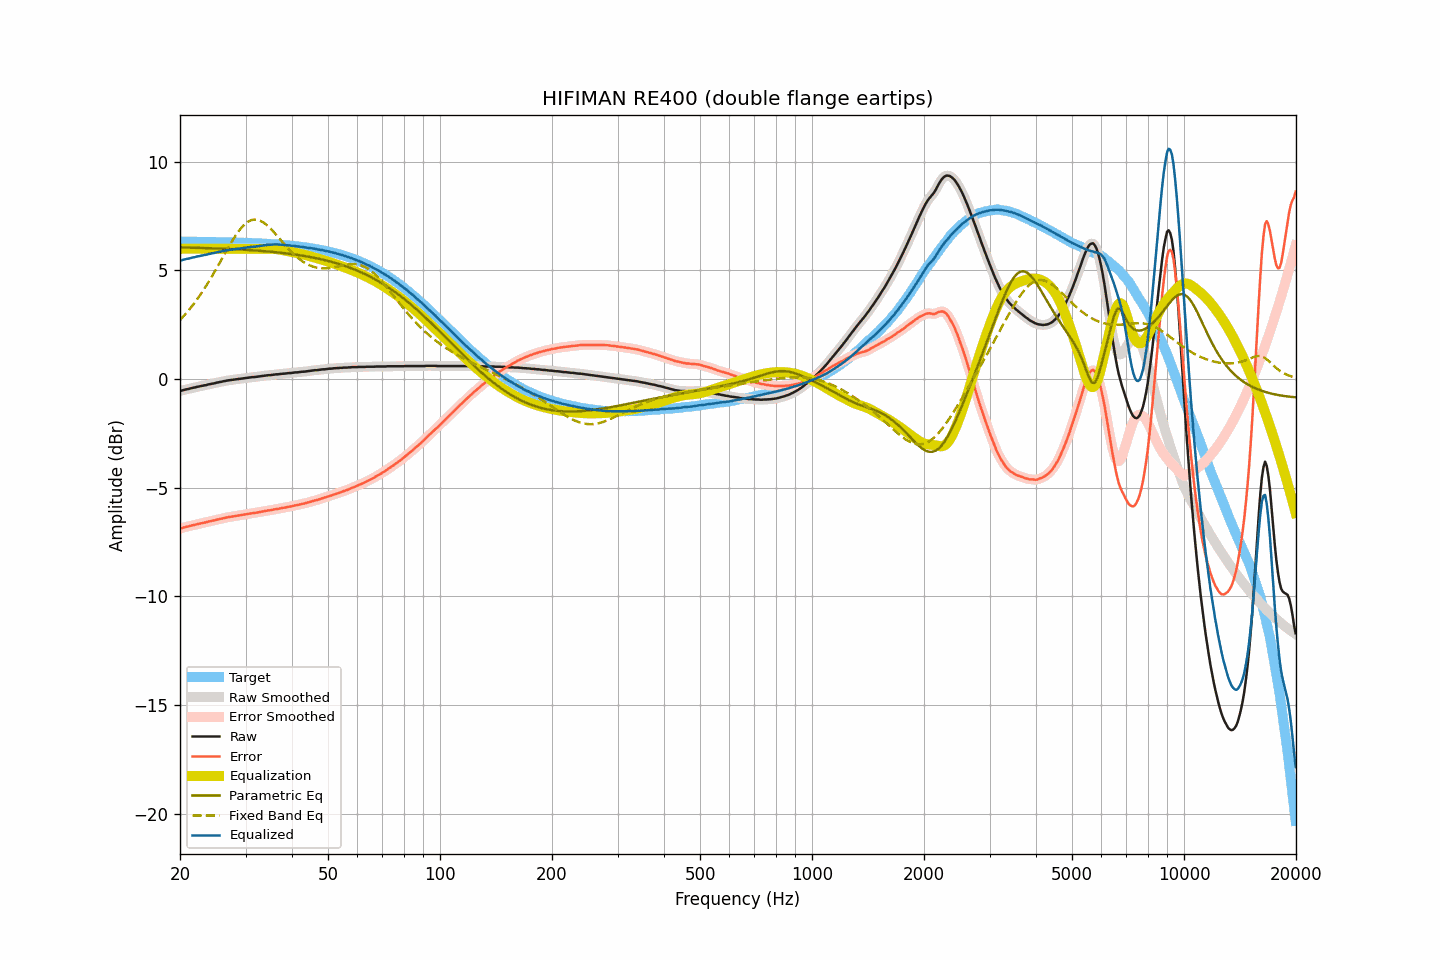

The file beside this chart, header and first rows:
frequency, raw, smoothed, error, error_smoothed, equalization, parametric_eq, fixed_band_eq, equalized_raw, equalized_smoothed, target
20.00, -0.55, -0.55, -6.88, -6.88, 6.00, 6.06, 2.72, 5.45, 5.45, 6.33
20.20, -0.53, -0.53, -6.86, -6.86, 6.00, 6.06, 2.80, 5.47, 5.47, 6.33
20.40, -0.51, -0.51, -6.84, -6.84, 6.00, 6.06, 2.88, 5.49, 5.49, 6.33
20.61, -0.49, -0.49, -6.82, -6.82, 6.00, 6.06, 2.96, 5.51, 5.51, 6.33
20.81, -0.47, -0.47, -6.80, -6.80, 6.00, 6.05, 3.04, 5.53, 5.53, 6.33
21.02, -0.46, -0.46, -6.79, -6.78, 6.00, 6.05, 3.13, 5.54, 5.54, 6.33
21.23, -0.44, -0.44, -6.77, -6.76, 6.00, 6.05, 3.22, 5.56, 5.56, 6.33
21.44, -0.42, -0.42, -6.74, -6.75, 6.00, 6.05, 3.31, 5.58, 5.58, 6.32
21.66, -0.40, -0.40, -6.72, -6.73, 6.00, 6.05, 3.41, 5.60, 5.60, 6.32
21.87, -0.39, -0.39, -6.71, -6.71, 6.00, 6.04, 3.50, 5.61, 5.61, 6.32
22.09, -0.37, -0.37, -6.69, -6.69, 6.00, 6.04, 3.60, 5.63, 5.63, 6.32
22.31, -0.35, -0.35, -6.67, -6.68, 6.00, 6.04, 3.71, 5.65, 5.65, 6.32
22.54, -0.34, -0.34, -6.66, -6.66, 6.00, 6.04, 3.81, 5.66, 5.66, 6.32
22.76, -0.32, -0.32, -6.64, -6.64, 6.00, 6.04, 3.92, 5.68, 5.68, 6.32
22.99, -0.31, -0.31, -6.63, -6.63, 6.00, 6.03, 4.03, 5.69, 5.69, 6.32
23.22, -0.29, -0.29, -6.61, -6.61, 6.00, 6.03, 4.14, 5.71, 5.71, 6.32
23.45, -0.28, -0.28, -6.60, -6.59, 6.00, 6.03, 4.26, 5.72, 5.72, 6.32
23.69, -0.26, -0.26, -6.58, -6.58, 6.00, 6.03, 4.38, 5.74, 5.74, 6.32
23.92, -0.24, -0.24, -6.55, -6.56, 6.00, 6.02, 4.50, 5.76, 5.76, 6.31
24.16, -0.23, -0.23, -6.54, -6.54, 6.00, 6.02, 4.62, 5.77, 5.77, 6.31
24.40, -0.21, -0.21, -6.52, -6.53, 6.00, 6.02, 4.74, 5.79, 5.79, 6.31
24.65, -0.20, -0.20, -6.51, -6.51, 6.00, 6.02, 4.87, 5.80, 5.80, 6.31
24.89, -0.18, -0.18, -6.49, -6.49, 6.00, 6.01, 5.00, 5.82, 5.82, 6.31
25.14, -0.16, -0.16, -6.47, -6.47, 6.00, 6.01, 5.13, 5.84, 5.84, 6.31
25.39, -0.15, -0.15, -6.46, -6.45, 6.00, 6.01, 5.26, 5.85, 5.85, 6.31
25.65, -0.13, -0.13, -6.44, -6.44, 6.00, 6.01, 5.39, 5.87, 5.87, 6.30
25.91, -0.12, -0.12, -6.42, -6.42, 6.00, 6.00, 5.53, 5.88, 5.88, 6.30
26.16, -0.10, -0.10, -6.40, -6.40, 6.00, 6.00, 5.66, 5.90, 5.90, 6.30
26.43, -0.09, -0.09, -6.39, -6.39, 6.00, 6.00, 5.79, 5.91, 5.91, 6.30
26.69, -0.07, -0.07, -6.37, -6.37, 6.00, 5.99, 5.92, 5.93, 5.93, 6.30
26.96, -0.06, -0.06, -6.36, -6.36, 6.00, 5.99, 6.05, 5.94, 5.94, 6.30
27.23, -0.05, -0.05, -6.35, -6.34, 6.00, 5.99, 6.18, 5.95, 5.95, 6.29
27.50, -0.04, -0.04, -6.33, -6.33, 6.00, 5.98, 6.30, 5.96, 5.96, 6.29
27.77, -0.03, -0.03, -6.32, -6.32, 6.00, 5.98, 6.42, 5.97, 5.97, 6.29
28.05, -0.02, -0.02, -6.31, -6.31, 6.00, 5.98, 6.54, 5.98, 5.98, 6.29
28.33, -0.01, -0.01, -6.30, -6.30, 6.00, 5.97, 6.65, 5.99, 5.99, 6.29
28.62, -0.00, -0.00, -6.29, -6.29, 6.00, 5.97, 6.76, 6.00, 6.00, 6.28
28.90, 0.01, 0.01, -6.27, -6.27, 6.00, 5.96, 6.86, 6.01, 6.01, 6.28
29.19, 0.02, 0.02, -6.26, -6.26, 6.00, 5.96, 6.95, 6.02, 6.02, 6.28
29.48, 0.03, 0.03, -6.25, -6.25, 6.00, 5.96, 7.03, 6.03, 6.03, 6.28
29.78, 0.04, 0.04, -6.24, -6.24, 6.00, 5.95, 7.11, 6.04, 6.04, 6.28
30.08, 0.05, 0.05, -6.22, -6.22, 6.00, 5.95, 7.17, 6.05, 6.05, 6.27
30.38, 0.06, 0.06, -6.21, -6.21, 6.00, 5.94, 7.23, 6.06, 6.06, 6.27
30.68, 0.07, 0.07, -6.20, -6.20, 6.00, 5.94, 7.27, 6.07, 6.07, 6.27
30.99, 0.08, 0.08, -6.19, -6.19, 6.00, 5.93, 7.31, 6.08, 6.08, 6.26
31.30, 0.09, 0.09, -6.17, -6.18, 6.00, 5.93, 7.33, 6.09, 6.09, 6.26
31.61, 0.09, 0.09, -6.17, -6.17, 6.00, 5.92, 7.34, 6.09, 6.09, 6.26
31.93, 0.10, 0.10, -6.16, -6.16, 6.00, 5.92, 7.34, 6.10, 6.10, 6.25
32.24, 0.11, 0.11, -6.14, -6.14, 6.00, 5.91, 7.33, 6.11, 6.11, 6.25
32.57, 0.12, 0.12, -6.13, -6.13, 6.00, 5.91, 7.31, 6.12, 6.12, 6.25
32.89, 0.13, 0.13, -6.11, -6.11, 6.00, 5.90, 7.29, 6.13, 6.13, 6.24
33.22, 0.14, 0.14, -6.10, -6.10, 6.00, 5.90, 7.25, 6.14, 6.14, 6.24
33.55, 0.15, 0.15, -6.09, -6.09, 6.00, 5.89, 7.20, 6.15, 6.15, 6.24
33.89, 0.16, 0.16, -6.07, -6.07, 6.00, 5.88, 7.15, 6.16, 6.16, 6.23
34.23, 0.17, 0.17, -6.06, -6.06, 6.00, 5.88, 7.09, 6.17, 6.17, 6.23
34.57, 0.18, 0.18, -6.04, -6.05, 6.00, 5.87, 7.02, 6.18, 6.18, 6.22
34.92, 0.18, 0.18, -6.04, -6.04, 6.00, 5.86, 6.95, 6.18, 6.18, 6.22
35.27, 0.19, 0.19, -6.03, -6.02, 6.00, 5.86, 6.87, 6.19, 6.19, 6.21
35.62, 0.20, 0.20, -6.01, -6.01, 6.00, 5.85, 6.79, 6.19, 6.19, 6.21
35.97, 0.21, 0.21, -6.00, -6.00, 5.99, 5.84, 6.71, 6.20, 6.20, 6.20
... 635 more rows
